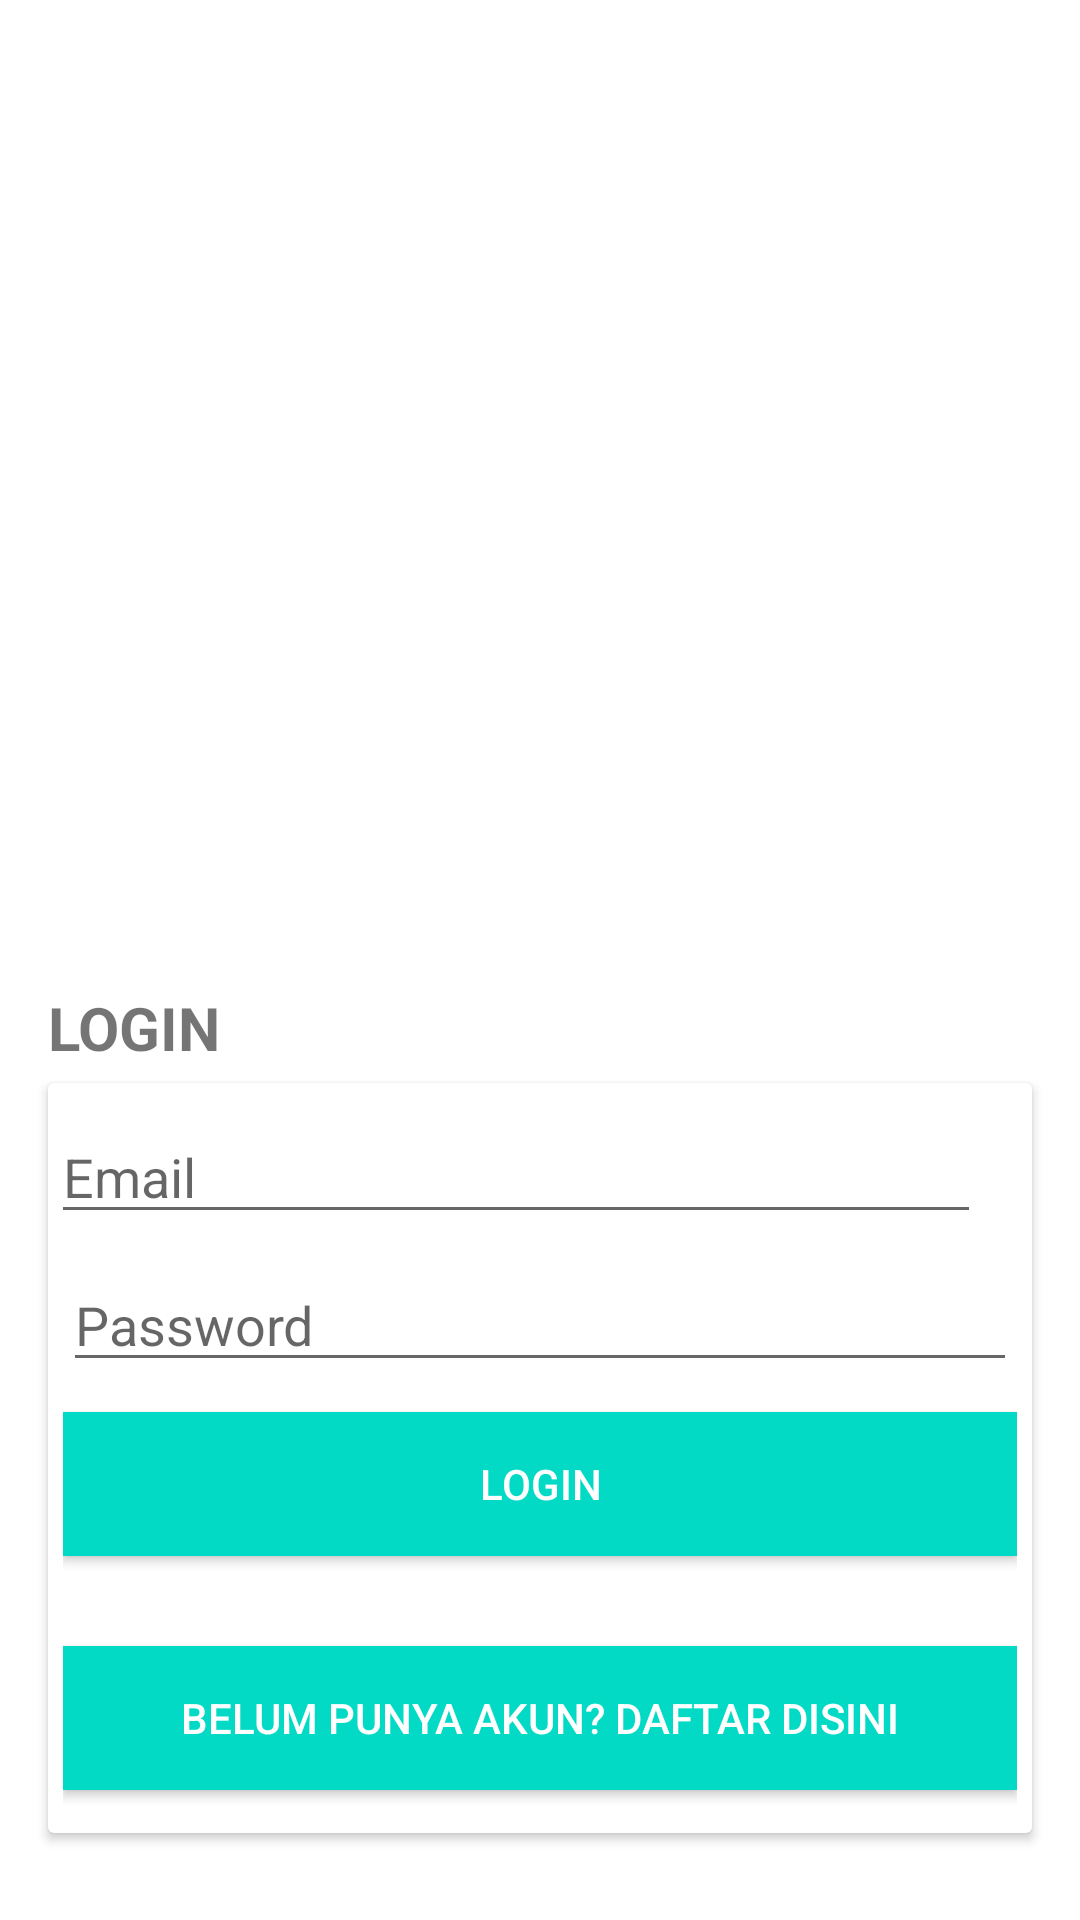

Produce the Android XML layout that renders to this screen, including the resource entries it uses.
<!-- AndroidManifest.xml: application theme Theme.PeminjamanBuku -->
<!-- res/layout/activity_halaman_login.xml -->
<?xml version="1.0" encoding="utf-8"?>
<LinearLayout xmlns:android="http://schemas.android.com/apk/res/android"
    xmlns:app="http://schemas.android.com/apk/res-auto"
    xmlns:tools="http://schemas.android.com/tools"
    android:layout_width="match_parent"
    android:layout_height="match_parent"
    android:background="@color/white"
    android:gravity="center"
    android:orientation="vertical"
    tools:context=".pengguna.HalamanLogin">

    <ImageView
        android:layout_width="300dp"
        android:layout_height="300dp"
        android:src="@drawable/logologin" />

    <TextView
        android:layout_width="match_parent"
        android:layout_height="wrap_content"
        android:layout_marginLeft="16dp"
        android:layout_marginRight="16dp"
        android:layout_marginBottom="5dp"
        android:text="LOGIN"
        android:textSize="20sp"
        android:textStyle="bold" />

    <androidx.cardview.widget.CardView
        android:layout_width="match_parent"
        android:layout_height="250dp"
        android:layout_marginLeft="16dp"
        android:layout_marginRight="16dp">

        <LinearLayout
            android:layout_width="match_parent"
            android:layout_height="match_parent"
            android:layout_marginLeft="5dp"
            android:layout_marginRight="5dp"
            android:gravity="center"
            android:orientation="vertical">

            <EditText
                android:id="@+id/edt_email"
                android:layout_width="match_parent"
                android:layout_height="wrap_content"
                android:layout_marginEnd="8dp"
                android:layout_marginRight="8dp"
                android:layout_marginBottom="8dp"
                android:hint="Email" />

            <EditText
                android:id="@+id/edt_password"
                android:layout_width="match_parent"
                android:layout_height="wrap_content"
                android:hint="Password"
                android:importantForAutofill="no"
                android:inputType="textPassword" />

            <androidx.appcompat.widget.AppCompatButton
                android:id="@+id/btn_login"
                android:layout_width="match_parent"
                android:layout_height="wrap_content"
                android:layout_marginTop="10dp"
                android:layout_marginBottom="10dp"
                android:background="@color/teal_200"
                android:text="Login"
                android:textColor="@android:color/white" />


            <androidx.appcompat.widget.AppCompatButton
                android:id="@+id/btn_register"
                android:layout_width="match_parent"
                android:layout_height="wrap_content"
                android:layout_marginTop="20dp"
                android:layout_marginBottom="5dp"
                android:background="@color/teal_200"
                android:text="Belum punya akun? Daftar Disini"
                android:textColor="@android:color/white" />
                android:textAllCaps="false" />

        </LinearLayout>
    </androidx.cardview.widget.CardView>
</LinearLayout>
<!-- resources referenced by this layout -->
<resources>
  <color name="teal_200">#FF03DAC5</color>
  <color name="white">#FFFFFFFF</color>
  <style name="Theme.PeminjamanBuku" parent="Theme.MaterialComponents.DayNight.DarkActionBar">
          
          <item name="colorPrimary">@color/light_blue</item>
          <item name="colorPrimaryVariant">@color/blue</item>
          <item name="colorOnPrimary">@color/white</item>
          
          <item name="colorSecondary">@color/teal_200</item>
          <item name="colorSecondaryVariant">@color/teal_700</item>
          <item name="colorOnSecondary">@color/black</item>
          
          <item name="android:statusBarColor" tools:targetApi="l">?attr/colorPrimaryVariant</item>
          
      </style>
  <color name="teal_700">#FF018786</color>
  <color name="black">#FF000000</color>
</resources>
